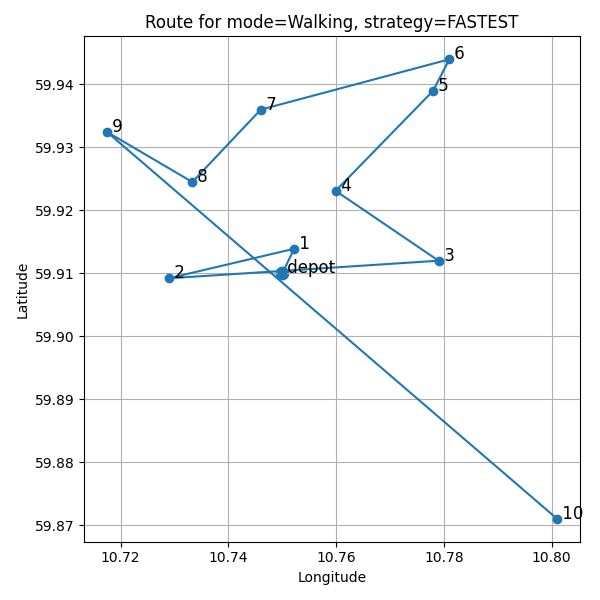

The data file committed next to this chart (first rows):
from, to, distance_km, cumulative_distance_km, eta_hours, cost_leg_nok, co2_leg_g
OSLO S, Oslo Sentrum Shop, 0.4507, 0.4507, 0.09013, 0.0, 0.0
Oslo Sentrum Shop, Aker Brygge Office, 1.4, 1.851, 0.3701, 0.0, 0.0
Aker Brygge Office, Tøyen Flowers, 2.81, 4.661, 0.9322, 0.0, 0.0
Tøyen Flowers, Grünerløkka Cafe, 1.63, 6.291, 1.258, 0.0, 0.0
Grünerløkka Cafe, Sinsen Kiosk, 2.035, 8.326, 1.665, 0.0, 0.0
Sinsen Kiosk, Storo Electronics, 0.5805, 8.907, 1.781, 0.0, 0.0
Storo Electronics, Ullevål Hospital, 2.143, 11.05, 2.21, 0.0, 0.0
Ullevål Hospital, Bislett Bakery, 1.461, 12.51, 2.502, 0.0, 0.0
Bislett Bakery, Majorstuen Books, 1.255, 13.77, 2.753, 0.0, 0.0
Majorstuen Books, Ljabru House, 8.276, 22.04, 4.409, 0.0, 0.0
